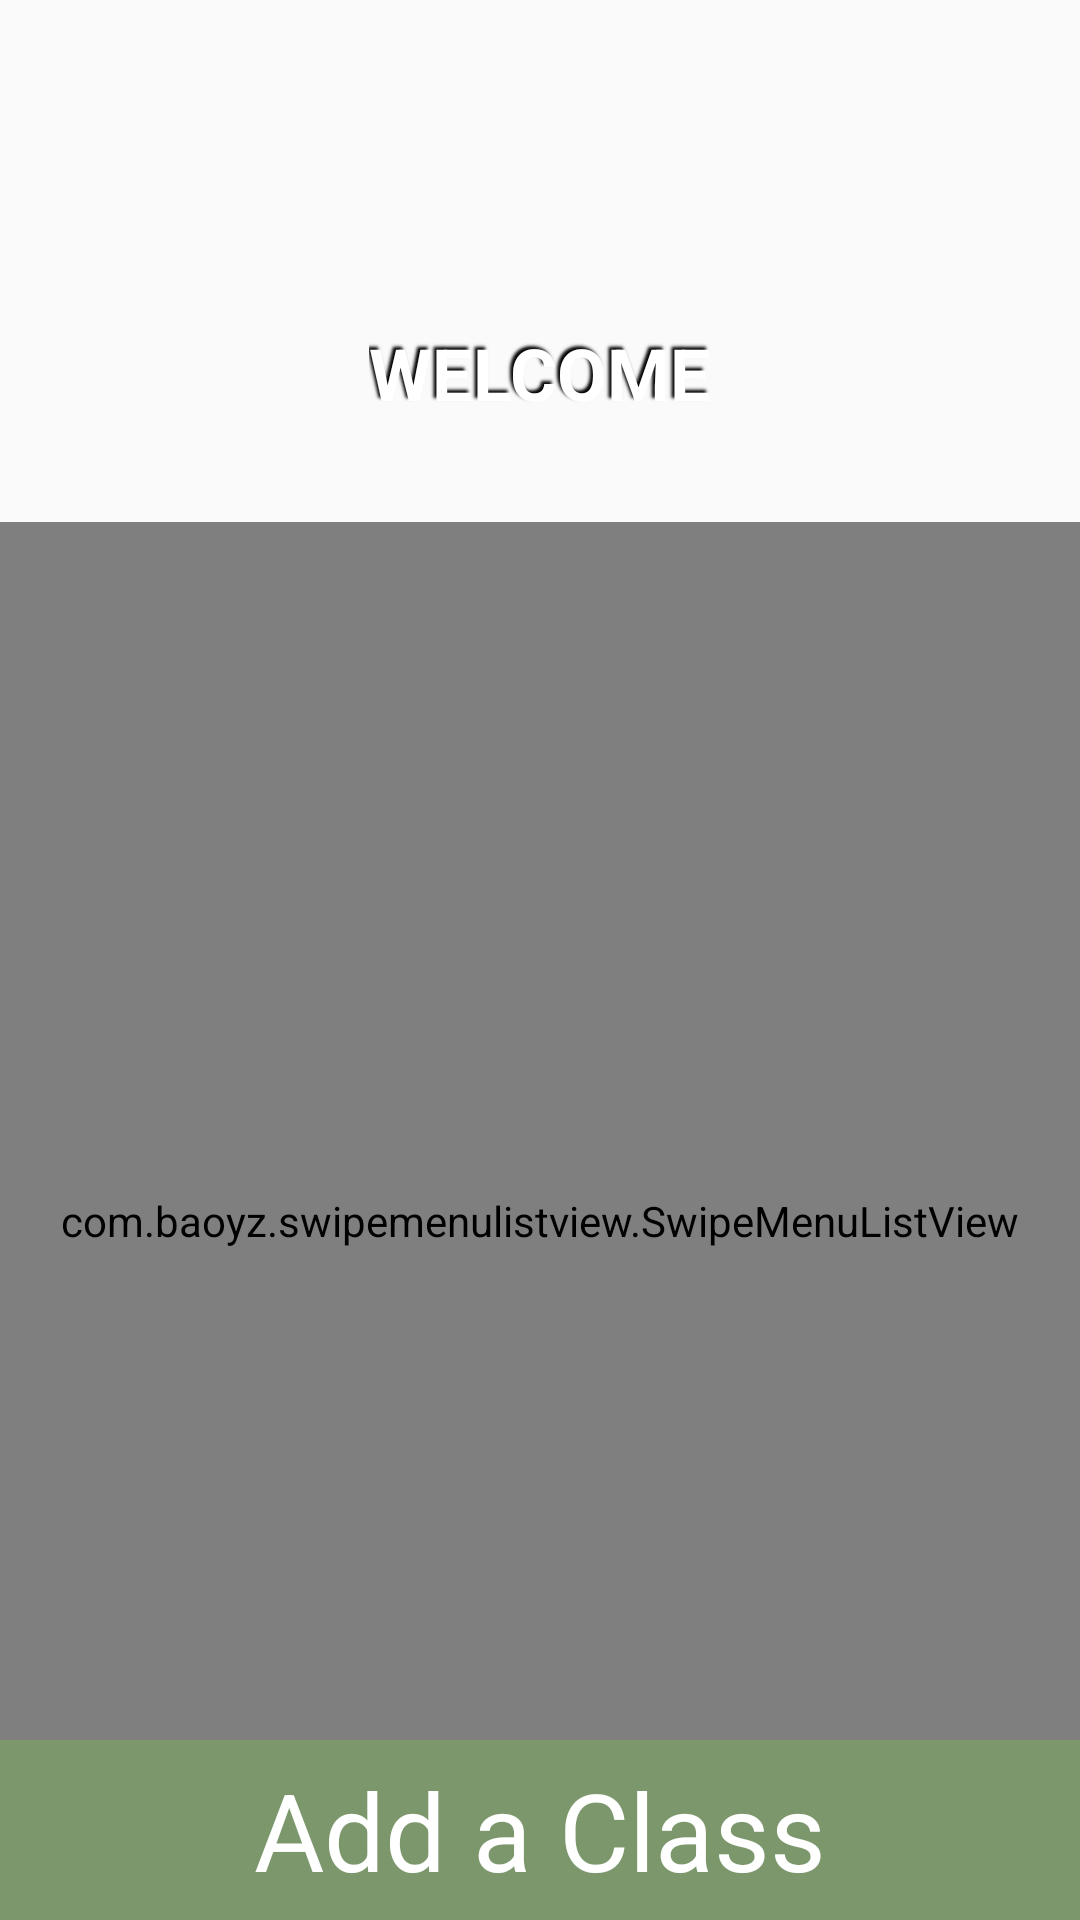

Reconstruct the res/layout file that produces this screen, plus the resources it refers to.
<!-- AndroidManifest.xml: application theme AppTheme -->
<!-- res/layout/activity_test.xml -->
<?xml version="1.0" encoding="utf-8"?>
<android.support.constraint.ConstraintLayout xmlns:android="http://schemas.android.com/apk/res/android"
xmlns:app="http://schemas.android.com/apk/res-auto"
xmlns:tools="http://schemas.android.com/tools"
android:layout_width="match_parent"
android:layout_height="match_parent"
tools:context="ucsc.ettendance.test">

<ImageView
    android:id="@+id/studentBackground"
    android:layout_width="wrap_content"
    android:layout_height="174dp"
    android:layout_alignParentLeft="true"
    android:layout_alignParentStart="true"
    android:layout_alignParentTop="true"
    android:adjustViewBounds="false"
    app:layout_constraintEnd_toEndOf="parent"
    app:layout_constraintHorizontal_bias="0.0"
    app:layout_constraintStart_toStartOf="parent"
    app:srcCompat="@drawable/studfinalsmall"
    tools:layout_editor_absoluteY="0dp" />

<RelativeLayout
    android:id="@+id/relativeLayout"
    android:layout_width="match_parent"
    android:layout_height="match_parent"
    app:layout_constraintBottom_toBottomOf="parent"
    app:layout_constraintHorizontal_bias="1.0"
    app:layout_constraintLeft_toLeftOf="parent"
    app:layout_constraintRight_toRightOf="parent"
    app:layout_constraintTop_toTopOf="parent"
    app:layout_constraintVertical_bias="0.0">

    <com.baoyz.swipemenulistview.SwipeMenuListView
        android:id="@+id/listView"
        android:layout_width="match_parent"
        android:layout_height="match_parent"
        android:layout_alignParentLeft="true"
        android:layout_alignParentStart="true"
        android:layout_alignParentTop="true"
        android:layout_marginTop="174dp" />

    <View
        android:id="@+id/myRectangleView"
        android:layout_width="match_parent"
        android:layout_height="60dp"
        android:layout_alignParentBottom="true"
        android:layout_marginTop="504dp"
        android:background="@color/colorPrimary"
        app:layout_constraintTop_toTopOf="parent"
        tools:layout_editor_absoluteX="-20dp" />


    <Button
        android:id="@+id/addClassButton"
        style="?android:attr/borderlessButtonStyle"
        android:layout_width="400dp"
        android:layout_height="wrap_content"
        android:layout_alignBottom="@+id/myRectangleView"
        android:layout_alignTop="@+id/myRectangleView"
        android:layout_centerHorizontal="true"
        android:layout_weight="0.5"
        android:background="@drawable/buttonback"
        android:fontFamily="sans-serif"
        android:gravity="center"
        android:text="@string/addClass"
        android:textAlignment="center"
        android:textAppearance="@style/TextAppearance.AppCompat.Display1"
        android:textColor="@android:color/background_light"
        android:textSize="36sp"
        app:layout_constraintBottom_toBottomOf="parent"
        app:layout_constraintHorizontal_bias="1.0"
        app:layout_constraintLeft_toLeftOf="parent"
        app:layout_constraintRight_toRightOf="parent"
        app:layout_constraintTop_toTopOf="@id/myRectangleView"
        app:layout_constraintVertical_bias="1.0"
        tools:text="@string/addClass" />


</RelativeLayout>

<TextView
    android:id="@+id/welcome"
    android:layout_width="wrap_content"
    android:layout_height="wrap_content"
    android:layout_marginEnd="8dp"
    android:layout_marginStart="8dp"
    android:layout_marginTop="108dp"
    android:shadowColor="#000"
    android:shadowDx="-3"
    android:shadowDy="-3"
    android:shadowRadius="2"
    android:text="@string/welcome"
    android:textAllCaps="true"
    android:textAppearance="@style/TextAppearance.AppCompat.Display2"
    android:textColor="@android:color/white"
    android:textSize="24sp"
    android:textStyle="bold"
    app:layout_constraintEnd_toEndOf="parent"
    app:layout_constraintStart_toStartOf="parent"
    app:layout_constraintTop_toTopOf="@+id/relativeLayout" />

</android.support.constraint.ConstraintLayout>
<!-- resources referenced by this layout -->
<resources>
  <color name="colorPrimary">#7d976d</color>
  <!-- drawable buttonback (drawable) -->
  <?xml version="1.0" encoding="UTF-8"?>
  <shape xmlns:android="http://schemas.android.com/apk/res/android" android:id="@+id/listview_background_shape">
      <solid android:color="@color/colorPrimary" />
  </shape>
  <string name="addClass">Add a Class</string>
  <string name="welcome">welcome</string>
  <style name="AppTheme" parent="Theme.AppCompat.Light.DarkActionBar">
          
          <item name="colorPrimary">@color/colorPrimary</item>
          <item name="colorPrimaryDark">@color/colorPrimaryDark</item>
          <item name="colorAccent">@color/colorAccent</item>
          <item name="android:textColorHint">@color/colorPrimaryDark</item>
      </style>
  <color name="colorPrimaryDark">#56684b </color>
  <color name="colorAccent">#7d976d</color>
</resources>
